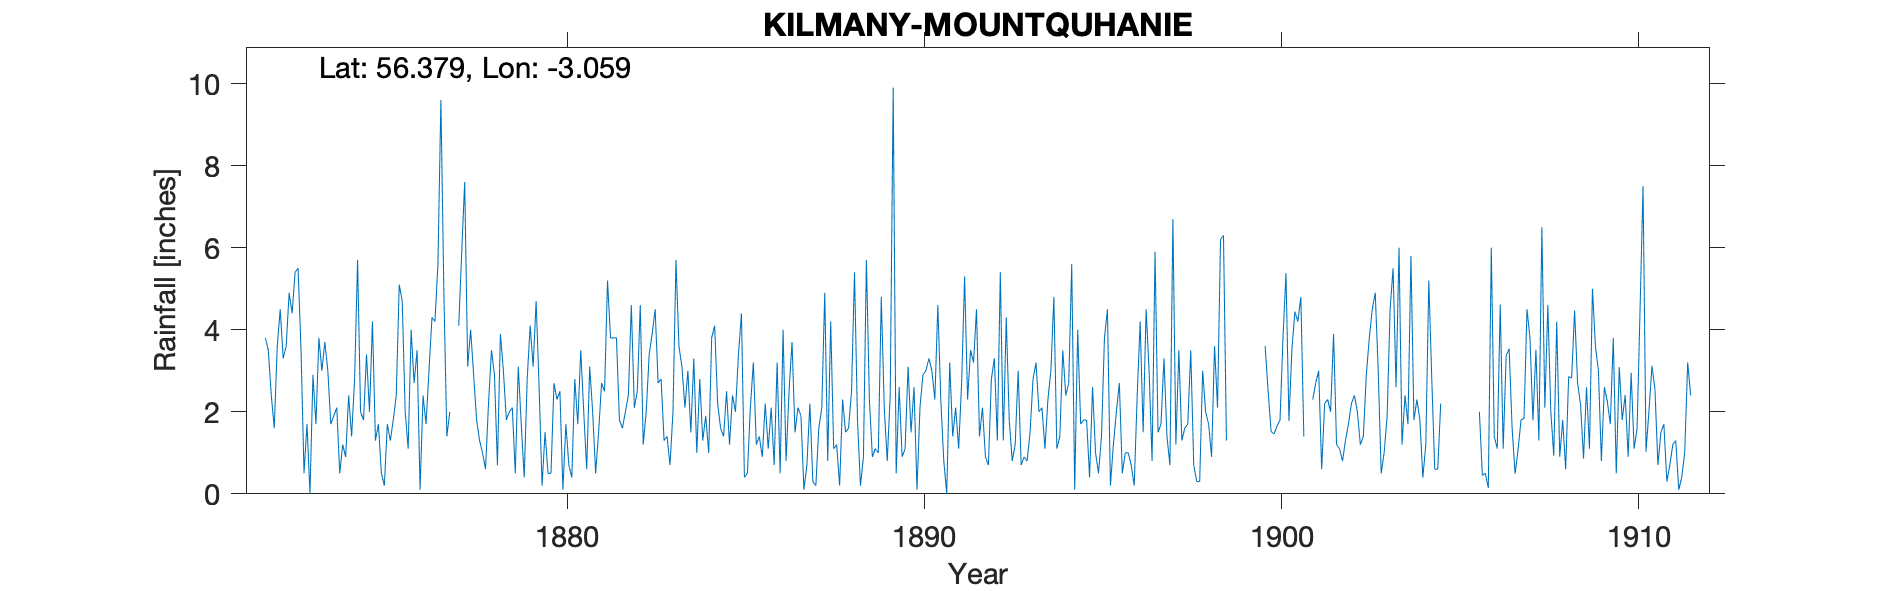

Values plotted in this chart, from the file beside it:
KILMANY MOUNTQUHANIE, , , , , , , , , , , , , , , , , , , , , , , 
Grid ref, NO347212, Long, -3.059, Lat, 56.38, Elevation, 350, ft, , , , , , , , , , , , , , , 
Station no, RR1415, , , , , , , , , , , , , , , , , , , , , , 
, 1870, 1871, 1872, 1873, 1874, 1875, 1876, 1877, 1878, 1879, 1880, 1881, 1882, 1883, 1884, 1885, 1886, 1887, 1888, 1889, 1890, 1891, 1892
January, , , 3.8, 3.5, 2.1, 4.2, 1.1, 4.9, 1.3, 0.5, 0.5, 0.6, 1.6, 2.7, 3.3, 1.2, 2.2, 1.9, 1.2, 0.9, 3.1, 0.8, 1.4
February, , , 3.5, 0.5, 0.5, 1.3, 4, 1.4, 1, 3.1, 2.7, 3.1, 2, 2.8, 1, 2.4, 1.1, 0.1, 0.2, 1.1, 1.5, 0, 2.1
March, , , 2.4, 1.7, 1.2, 1.7, 2.7, 2, 0.6, 1.7, 2.3, 2, 2.4, 1.3, 2.8, 2, 2.1, 0.7, 2.3, 1, 2.6, 3.2, 0.9
April, , , 1.6, 0, 0.9, 0.5, 3.5, , 2.2, 0.4, 2.5, 0.5, 4.6, 1.4, 1.3, 3.4, 0.7, 2.2, 1.5, 4.8, 0.1, 1.4, 0.7
May, , , 3.6, 2.9, 2.4, 0.2, 0.1, , 3.5, 2.8, 0.1, 1.5, 2.1, 0.7, 1.9, 4.4, 3.2, 0.3, 1.6, 2.1, 2.1, 2.1, 2.8
June, , , 4.5, 1.7, 1.4, 1.7, 2.4, 4.1, 2.9, 4.1, 1.7, 2.7, 2.5, 2, 1, 0.4, 0.5, 0.2, 2.5, 0.8, 2.9, 1.1, 3.3
July, , , 3.3, 3.8, 2.8, 1.3, 1.7, 5.9, 0.7, 3.1, 0.7, 2.5, 4.6, 5.7, 3.8, 0.5, 4, 1.6, 5.4, 2.4, 3, 2.7, 1.3
August, , , 3.6, 3, 5.7, 1.8, 3, 7.6, 3.9, 4.7, 0.4, 5.2, 1.2, 3.6, 4.1, 2.1, 0.8, 2.1, 1.8, 9.9, 3.3, 5.3, 5.4
September, , , 4.9, 3.7, 2, 2.4, 4.3, 3.1, 3, 2.6, 2.8, 3.8, 2, 3.1, 2.2, 3.2, 2.5, 4.9, 0.2, 0.5, 3, 2.3, 1.3
October, , , 4.4, 3, 1.8, 5.1, 4.2, 4, 1.8, 0.2, 1.7, 3.8, 3.4, 2.1, 1.6, 1.2, 3.7, 0.8, 0.9, 2.6, 2.3, 3.5, 4.3
November, , , 5.4, 1.7, 3.4, 4.7, 5.6, 2.9, 2, 1.5, 3.5, 3.8, 3.9, 3, 1.4, 1.4, 1.5, 4.2, 5.7, 0.9, 4.6, 3.2, 1.8
December, , , 5.5, 1.9, 2, 2, 9.6, 1.8, 2.1, 0.5, 2, 1.8, 4.5, 1.5, 2.5, 0.9, 2.1, 1.1, 2.3, 1.1, 2.3, 4.5, 0.8
Total, 23.94, 28.04, 46.5, 27.4, 26.2, 26.9, 42.2, , 25, 25.2, 20.9, 31.3, 34.8, 29.9, 26.9, 23.1, 24.4, 20.1, 25.6, 28.1, 30.8, 30.1, 26.1
1877 Deletion estimated, , , , , , , , , , , , , , , , , , , , , , , 
